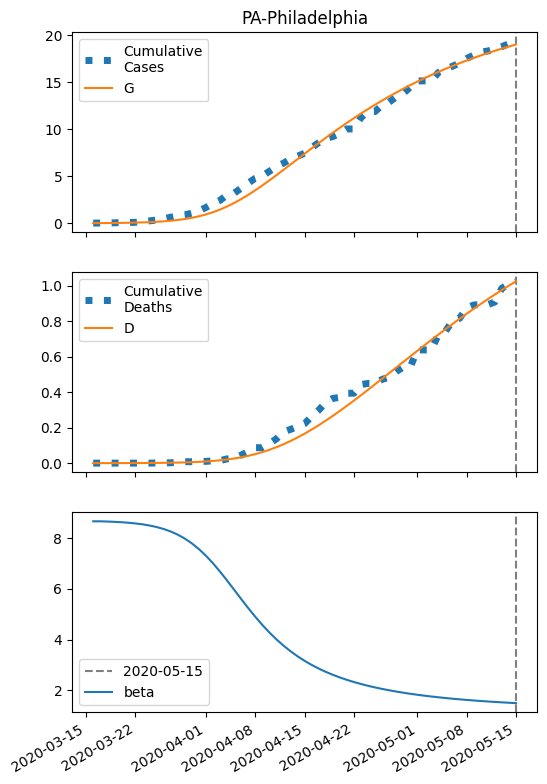

The data file committed next to this chart (first rows):
series, 2020-03-16, 2020-03-17, 2020-03-18, 2020-03-19, 2020-03-20, 2020-03-21, 2020-03-22, 2020-03-23, 2020-03-24, 2020-03-25, 2020-03-26, 2020-03-27, 2020-03-28, 2020-03-29, 2020-03-30, 2020-03-31, 2020-04-01, 2020-04-02, 2020-04-03, 2020-04-04, 2020-04-05, 2020-04-06, 2020-04-07
S, 74338, 74334, 74328, 74321, 74312, 74299, 74283, 74261, 74233, 74195, 74147, 74084, 74004, 73901, 73771, 73610, 73413, 73175, 72893, 72567, 72197, 71784, 71332
I, 10.0, 13.26, 17.59, 23.31, 30.88, 40.87, 54.04, 71.36, 94.07, 123.7, 162.3, 212, 275.7, 356.4, 457.4, 582, 732.9, 912.2, 1121, 1357, 1619, 1903, 2202
IH, 0.4, 0.567, 0.7672, 1.024, 1.36, 1.803, 2.387, 3.158, 4.173, 5.505, 7.247, 9.515, 12.45, 16.22, 21.03, 27.07, 34.58, 43.75, 54.75, 67.68, 82.53, 99.22, 117.5
IN, 0.4, 0.7267, 1.124, 1.622, 2.257, 3.079, 4.149, 5.551, 7.388, 9.797, 12.95, 17.07, 22.42, 29.34, 38.22, 49.51, 63.72, 81.36, 102.9, 128.9, 159.6, 195.1, 235.5
D, 0.01, 0.04302, 0.08983, 0.1532, 0.2377, 0.35, 0.4988, 0.6959, 0.9567, 1.301, 1.756, 2.354, 3.14, 4.168, 5.507, 7.243, 9.478, 12.33, 15.95, 20.47, 26.05, 32.87, 41.06
R, 0.0, 0.2733, 0.6899, 1.28, 2.089, 3.182, 4.647, 6.601, 9.197, 12.64, 17.18, 23.18, 31.07, 41.4, 54.89, 72.4, 95.01, 124, 160.8, 207, 264.5, 335, 420.3
G, 10.0, 14.06, 19.45, 26.58, 36.01, 48.47, 64.91, 86.56, 115, 152.2, 200.6, 263.3, 343.9, 446.7, 576.2, 737.4, 934.9, 1173, 1454, 1780, 2151, 2564, 3016
H, 37165, 37165, 37165, 37165, 37165, 37165, 37165, 37165, 37165, 37165, 37165, 37165, 37165, 37165, 37165, 37165, 37165, 37165, 37165, 37165, 37165, 37165, 37165
beta, 8.66, 8.66, 8.651, 8.64, 8.624, 8.603, 8.576, 8.541, 8.494, 8.434, 8.357, 8.258, 8.134, 7.979, 7.791, 7.566, 7.303, 7.005, 6.676, 6.326, 5.963, 5.597, 5.24
